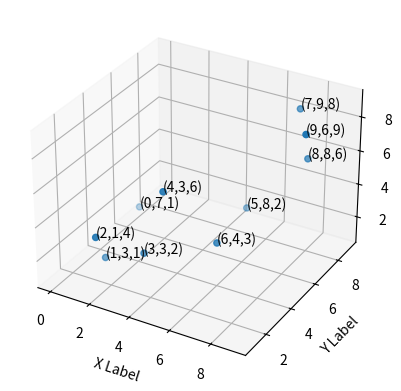

Here is the Python script that generated this plot:
import numpy as np
import matplotlib.pyplot as plt
from mpl_toolkits.mplot3d import Axes3D

# 创建 3D 坐标轴
fig = plt.figure()
ax = fig.add_subplot(111, projection='3d')

# 设置数据
xs = np.arange(10)
ys = np.random.randint(0, 10, size=10)
zs = np.random.randint(0, 10, size=10)

# 绘制散点图
sc = ax.scatter(xs, ys, zs)

# 在每个数据点位置处添加文本标注
for x, y, z, label in zip(xs, ys, zs, ['({},{},{})'.format(x,y,z) for x,y,z in zip(xs,ys,zs)]):
    ax.text(x, y, z, label)

# 添加坐标轴标签
ax.set_xlabel('X Label')
ax.set_ylabel('Y Label')
ax.set_zlabel('Z Label')

# 显示图形
plt.show()
